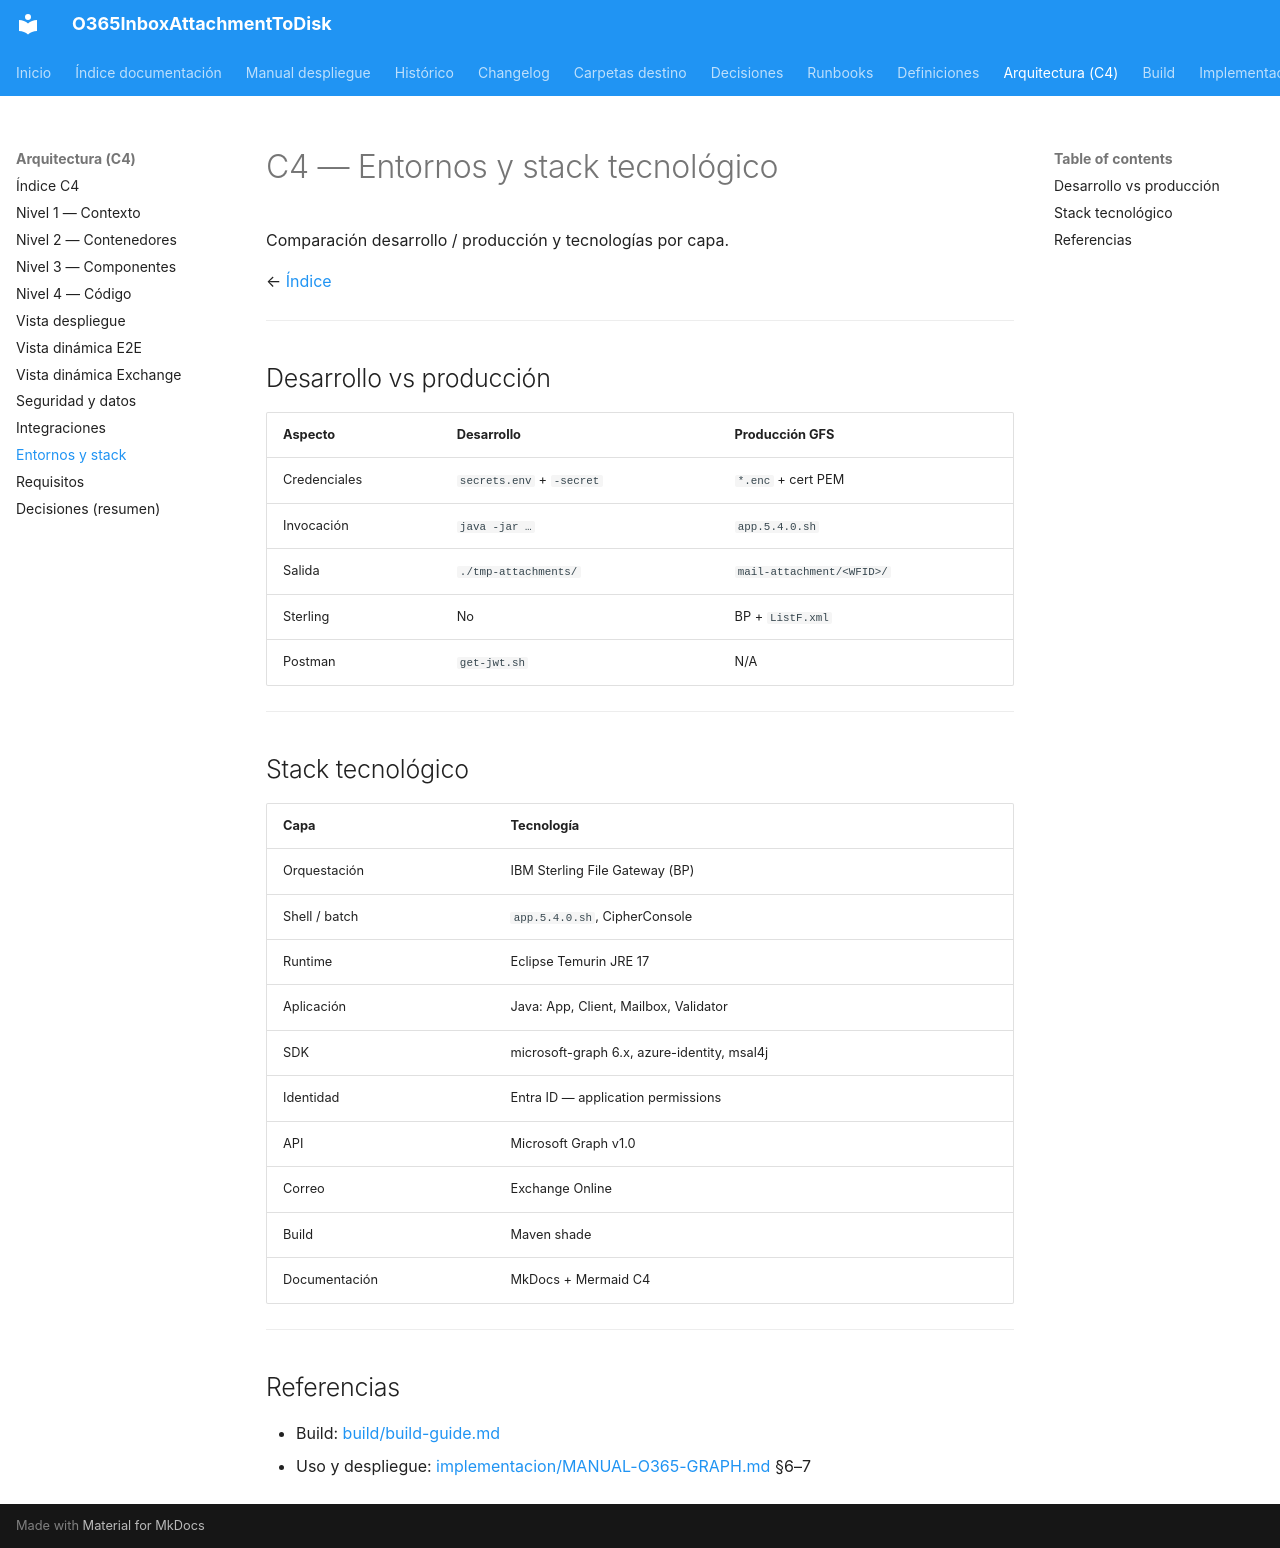

repository: giovanemere/sterling-msgraph-sdk-java · page: arquitectura/10-entornos-stack/index.html · generator: mkdocs

# C4 — Entornos y stack tecnológico

Comparación desarrollo / producción y tecnologías por capa.

← [Índice](README.md)

---

## Desarrollo vs producción

| Aspecto | Desarrollo | Producción GFS |
|---------|------------|----------------|
| Credenciales | `secrets.env` + `-secret` | `*.enc` + cert PEM |
| Invocación | `java -jar …` | `app.5.4.0.sh` |
| Salida | `./tmp-attachments/` | `mail-attachment/<WFID>/` |
| Sterling | No | BP + `ListF.xml` |
| Postman | `get-jwt.sh` | N/A |

---

## Stack tecnológico

| Capa | Tecnología |
|------|------------|
| Orquestación | IBM Sterling File Gateway (BP) |
| Shell / batch | `app.5.4.0.sh`, CipherConsole |
| Runtime | Eclipse Temurin JRE 17 |
| Aplicación | Java: App, Client, Mailbox, Validator |
| SDK | microsoft-graph 6.x, azure-identity, msal4j |
| Identidad | Entra ID — application permissions |
| API | Microsoft Graph v1.0 |
| Correo | Exchange Online |
| Build | Maven shade |
| Documentación | MkDocs + Mermaid C4 |

---

## Referencias

- Build: [build/build-guide.md](../build/build-guide.md)
- Uso y despliegue: [implementacion/MANUAL-O365-GRAPH.md](../implementacion/MANUAL-O365-GRAPH.md) §6–7
